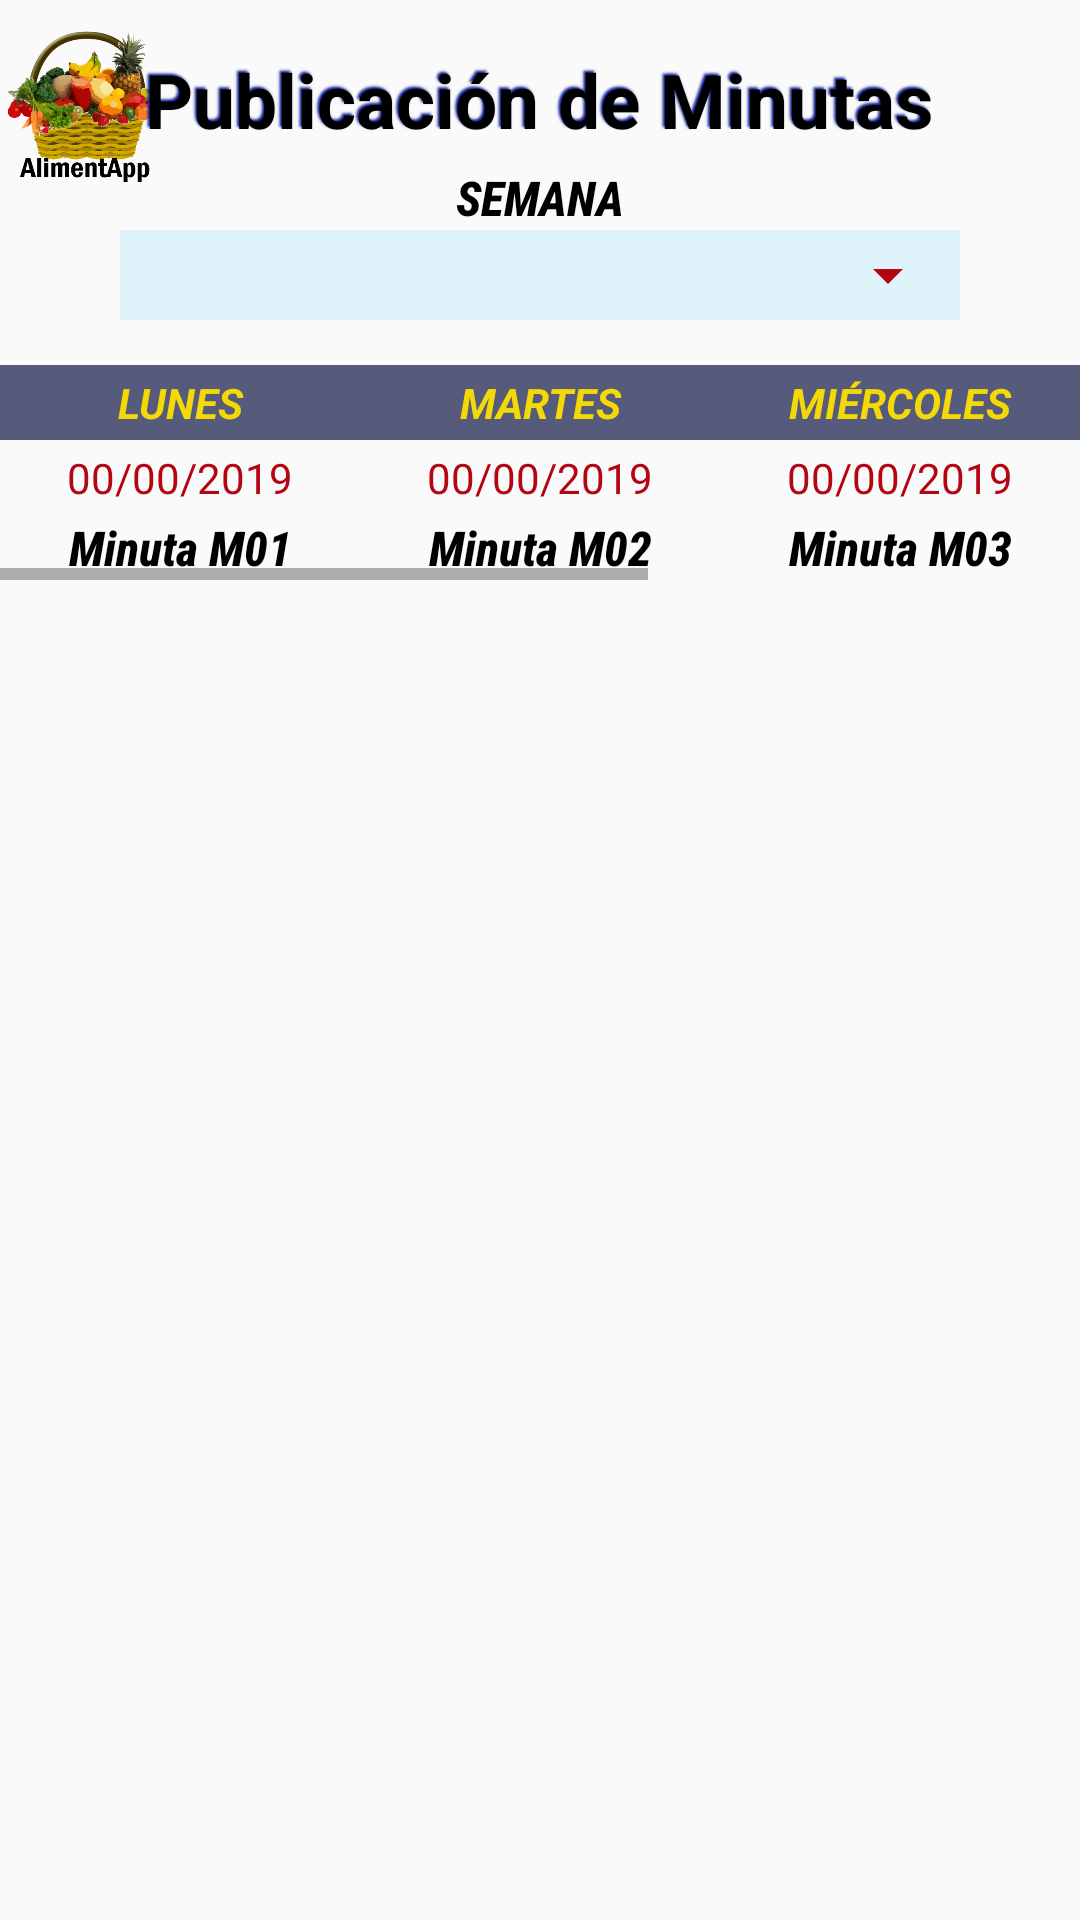

Layout XML and referenced resources for this Android screen:
<!-- AndroidManifest.xml: application theme AppTheme -->
<!-- res/layout/publicar_minutas.xml -->
<?xml version="1.0" encoding="utf-8"?>
<ScrollView xmlns:android="http://schemas.android.com/apk/res/android"
    xmlns:tools="http://schemas.android.com/tools"
    android:layout_width="match_parent"
    android:layout_height="match_parent"
    tools:context=".PublicarMinutas">
    <LinearLayout
        android:layout_width="match_parent"
        android:layout_height="wrap_content"
        android:orientation="vertical">
        <LinearLayout
            android:layout_width="53dp"
            android:layout_height="51dp"
            android:layout_marginTop="10dp"
            android:layout_marginStart="2dp"
            android:orientation="vertical">
            <ImageView
                android:layout_width="wrap_content"
                android:layout_height="fill_parent"
                android:background="@drawable/iconosuperior"
                android:rotation="0"
                android:scaleType="fitCenter"
                android:scaleX="1"
                android:scaleY="1"/>
        </LinearLayout>

        <TextView
            android:layout_width="wrap_content"
            android:layout_height="wrap_content"
            android:layout_gravity="center"
            android:shadowColor="@color/colorPrimarioOscuro"
            android:shadowDx="-2"
            android:shadowDy="-2"
            android:shadowRadius="1.5"
            android:text="@string/txtPublicacionMinutas"
            android:textColor="@color/colorNegro"
            android:layout_marginTop="-45dp"
            android:textSize="25sp"
            android:textStyle="bold" />

        <TextView
            style="@style/Subtitulo"
            android:layout_marginTop="5dp"
            android:text="@string/txtSemana"
            />
        <RelativeLayout
            android:layout_width="wrap_content"
            android:layout_height="wrap_content"
            android:layout_gravity="center"
            android:background="@color/colorClaro">
            <Spinner
                android:id="@+id/spinPublicarSemana"
                android:layout_width="280dp"
                android:layout_height="30dp"
                style="@style/SelectorSemana"
                />
        </RelativeLayout>

        <HorizontalScrollView
            android:id="@+id/lytSemana"
            android:layout_width="wrap_content"
            android:layout_height="match_parent">
            <GridLayout
                android:layout_width="wrap_content"
                android:layout_height="match_parent"
                android:layout_gravity="start"
                android:rowCount="4"
                android:columnCount="5"
                android:layout_marginTop="15dp">

                <TextView
                    android:layout_width="120dp"
                    android:layout_height="25dp"
                    android:text="@string/txtLunes1"
                    android:layout_gravity="center"
                    android:gravity="center"
                    android:background="@color/colorAzulOscuro3"
                    android:textColor="@color/colorAmarillo"
                    android:layout_column="0"
                    android:layout_row="0"
                    android:textStyle="bold|italic"
                    />
                <TextView
                    android:id="@+id/fechaLunes"
                    android:layout_width="120dp"
                    android:layout_height="25dp"
                    android:text="@string/txtFechaDefault"
                    android:layout_column="0"
                    android:layout_row="1"
                    android:layout_gravity="center"
                    android:gravity="center"
                    android:textColor="@color/colorRojo"
                    android:textSize="14sp"
                    />
                <TextView
                    android:id="@+id/minutaLunes"
                    style="@style/Subtitulo"
                    android:text="@string/txtMinutaM01"
                    android:layout_column="0"
                    android:layout_row="2"
                    />
                <androidx.recyclerview.widget.RecyclerView
                    android:id="@+id/listaLunes"
                    android:layout_width="120dp"
                    android:layout_height="match_parent"
                    android:layout_row="3"
                    android:layout_column="0"
                    />
                <TextView
                    android:layout_width="120dp"
                    android:layout_height="25dp"
                    android:text="@string/txtMartes1"
                    android:layout_column="1"
                    android:layout_row="0"
                    android:layout_gravity="center"
                    android:gravity="center"
                    android:background="@color/colorAzulOscuro3"
                    android:textColor="@color/colorAmarillo"
                    android:textStyle="bold|italic"
                    />
                <TextView
                    android:id="@+id/fechaMartes"
                    android:layout_width="120dp"
                    android:layout_height="25dp"
                    android:text="@string/txtFechaDefault"
                    android:layout_column="1"
                    android:layout_row="1"
                    android:layout_gravity="center"
                    android:gravity="center"
                    android:textColor="@color/colorRojo"
                    android:textSize="14sp"
                    />
                <TextView
                    android:id="@+id/minutaMartes"
                    style="@style/Subtitulo"
                    android:text="@string/txtMinutaM02"
                    android:layout_column="1"
                    android:layout_row="2"
                    />
                <androidx.recyclerview.widget.RecyclerView
                    android:id="@+id/listaMartes"
                    android:layout_width="120dp"
                    android:layout_height="match_parent"
                    android:layout_row="3"
                    android:layout_column="1"
                    />
                <TextView
                    android:layout_width="120dp"
                    android:layout_height="25dp"
                    android:text="@string/txtMiercoles1"
                    android:layout_column="2"
                    android:layout_row="0"
                    android:layout_gravity="center"
                    android:gravity="center"
                    android:background="@color/colorAzulOscuro3"
                    android:textColor="@color/colorAmarillo"
                    android:textStyle="bold|italic"
                    />
                <TextView
                    android:id="@+id/fechaMiercoles"
                    android:layout_width="120dp"
                    android:layout_height="25dp"
                    android:text="@string/txtFechaDefault"
                    android:layout_column="2"
                    android:layout_row="1"
                    android:layout_gravity="center"
                    android:gravity="center"
                    android:textColor="@color/colorRojo"
                    android:textSize="14sp"
                    />
                <TextView
                    android:id="@+id/minutaMiercoles"
                    style="@style/Subtitulo"
                    android:text="@string/txtMinutaM03"
                    android:layout_column="2"
                    android:layout_row="2"
                    />
                <androidx.recyclerview.widget.RecyclerView
                    android:id="@+id/listaMiercoles"
                    android:layout_width="120dp"
                    android:layout_height="match_parent"
                    android:layout_row="3"
                    android:layout_column="2"
                    />
                <TextView
                    android:layout_width="120dp"
                    android:layout_height="25dp"
                    android:text="@string/txtJueves1"
                    android:layout_column="3"
                    android:layout_row="0"
                    android:layout_gravity="center"
                    android:gravity="center"
                    android:background="@color/colorAzulOscuro3"
                    android:textColor="@color/colorAmarillo"
                    android:textStyle="bold|italic"
                    />
                <TextView
                    android:id="@+id/fechaJueves"
                    android:layout_width="120dp"
                    android:layout_height="25dp"
                    android:text="@string/txtFechaDefault"
                    android:layout_column="3"
                    android:layout_row="1"
                    android:layout_gravity="center"
                    android:gravity="center"
                    android:textColor="@color/colorRojo"
                    android:textSize="14sp"
                    />
                <TextView
                    android:id="@+id/minutaJueves"
                    style="@style/Subtitulo"
                    android:text="@string/txtMinutaM04"
                    android:layout_column="3"
                    android:layout_row="2"
                    />
                <androidx.recyclerview.widget.RecyclerView
                    android:id="@+id/listarJueves"
                    android:layout_width="120dp"
                    android:layout_height="match_parent"
                    android:layout_row="3"
                    android:layout_column="3"
                    />
                <TextView
                    android:layout_width="120dp"
                    android:layout_height="25dp"
                    android:text="@string/txtViernes1"
                    android:layout_column="4"
                    android:layout_row="0"
                    android:layout_gravity="center"
                    android:gravity="center"
                    android:background="@color/colorAzulOscuro3"
                    android:textColor="@color/colorAmarillo"
                    android:textStyle="bold|italic"
                    />
                <TextView
                    android:id="@+id/fechaViernes"
                    android:layout_width="120dp"
                    android:layout_height="25dp"
                    android:text="@string/txtFechaDefault"
                    android:layout_column="4"
                    android:layout_row="1"
                    android:layout_gravity="center"
                    android:gravity="center"
                    android:textColor="@color/colorRojo"
                    android:textSize="14sp"
                    />
                <TextView
                    android:id="@+id/minutaViernes"
                    style="@style/Subtitulo"
                    android:text="@string/txtMinutaM05"
                    android:layout_column="4"
                    android:layout_row="2"
                    />
                <androidx.recyclerview.widget.RecyclerView
                    android:id="@+id/listaViernes"
                    android:layout_width="120dp"
                    android:layout_height="match_parent"
                    android:layout_row="3"
                    android:layout_column="4"
                    />
            </GridLayout>
        </HorizontalScrollView>
    </LinearLayout>
</ScrollView>
<!-- resources referenced by this layout -->
<resources>
  <color name="colorAmarillo">#F3D905</color>
  <color name="colorAzulOscuro3">#565A7B</color>
  <color name="colorClaro">#dff2fa</color>
  <color name="colorNegro">#000000</color>
  <color name="colorPrimarioOscuro">#0E1F94</color>
  <color name="colorRojo">#B40512</color>
  <!-- drawable iconosuperior: png bitmap (drawable-xhdpi, 129756 bytes) -->
  <string name="txtFechaDefault">00/00/2019</string>
  <string name="txtJueves1">JUEVES</string>
  <string name="txtLunes1">LUNES</string>
  <string name="txtMartes1">MARTES</string>
  <string name="txtMiercoles1">MIÉRCOLES</string>
  <string name="txtMinutaM01">Minuta M01</string>
  <string name="txtMinutaM02">Minuta M02</string>
  <string name="txtMinutaM03">Minuta M03</string>
  <string name="txtMinutaM04">Minuta M04</string>
  <string name="txtMinutaM05">Minuta M05</string>
  <string name="txtPublicacionMinutas">Publicación de Minutas</string>
  <string name="txtSemana">SEMANA</string>
  <string name="txtViernes1">VIERNES</string>
  <style name="SelectorSemana" parent="Selectores">
          <item name="android:textSize">15sp</item>
          <item name="android:verticalSpacing">0dp</item>
          <item name="android:horizontalSpacing">0dp</item>
          <item name="android:textAlignment">center</item>
          <item name="android:padding">0dp</item>
      </style>
  <style name="Subtitulo">
          <item name="android:layout_width">wrap_content</item>
          <item name="android:layout_height">wrap_content</item>
          <item name="android:textSize">16sp</item>
          <item name="android:layout_gravity">center</item>
          <item name="android:textStyle">bold|italic</item>
          <item name="android:textColor">@color/colorNegro</item>
          <item name="android:fontFamily">sans-serif-condensed-medium</item>
          <item name="android:typeface">sans</item>
      </style>
  <style name="AppTheme" parent="Theme.AppCompat.Light.DarkActionBar">
          
          <item name="colorPrimary">@color/colorPrimario</item>
          <item name="colorPrimaryDark">@color/colorPrimarioOscuro</item>
          <item name="colorAccent">@color/colorClaro</item>
      </style>
  <style name="Selectores">
          <item name="android:textSize">20sp</item>
          <item name="android:textColor">@color/colorNegro</item>
          <item name="android:fontFamily">sans-serif</item>
          <item name="android:layout_gravity">center</item>
          <item name="android:gravity">center</item>
          <item name="android:verticalSpacing">5dp</item>
          <item name="android:horizontalSpacing">5dp</item>
          <item name="android:padding">5dp</item>
          <item name="android:backgroundTint">@color/colorRojo</item>
      </style>
  <color name="colorPrimario">#065272</color>
</resources>
